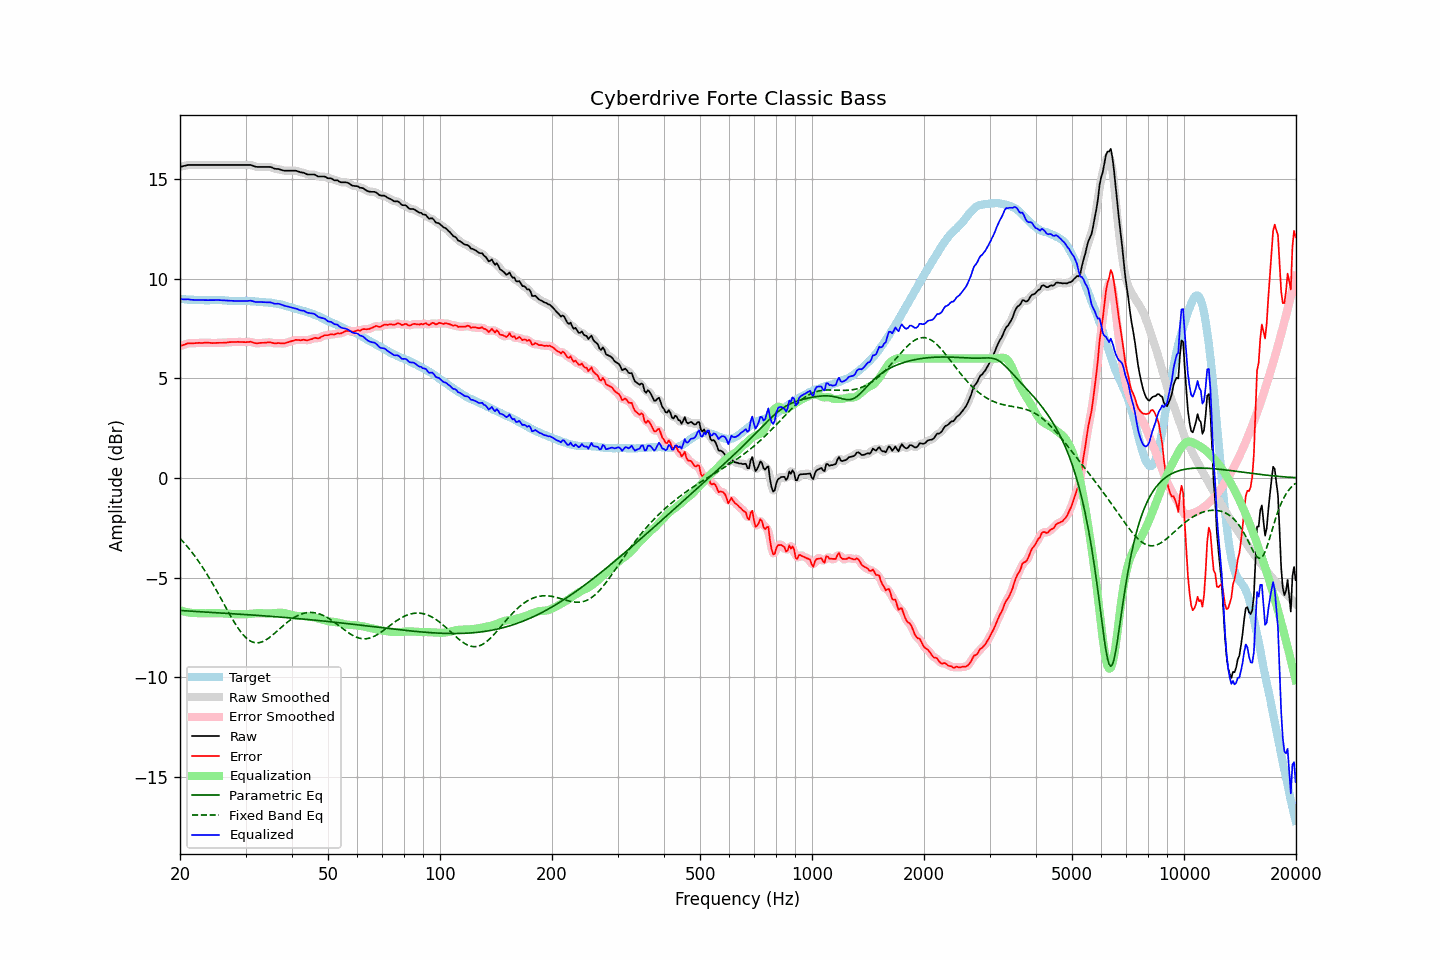

Source data for this figure (header and first rows):
frequency, raw, error, smoothed, error_smoothed, equalization, parametric_eq, fixed_band_eq, equalized_raw, equalized_smoothed, target
20.00, 15.61, 6.62, 15.61, 6.62, -6.63, -6.64, -3.03, 8.98, 8.98, 8.99
20.20, 15.63, 6.65, 15.63, 6.65, -6.66, -6.65, -3.11, 8.97, 8.98, 8.98
20.40, 15.65, 6.67, 15.65, 6.68, -6.68, -6.65, -3.20, 8.97, 8.97, 8.98
20.61, 15.67, 6.70, 15.67, 6.71, -6.70, -6.66, -3.29, 8.97, 8.97, 8.97
20.81, 15.69, 6.73, 15.69, 6.73, -6.72, -6.66, -3.38, 8.97, 8.97, 8.96
21.02, 15.71, 6.76, 15.70, 6.75, -6.74, -6.67, -3.48, 8.97, 8.97, 8.95
21.23, 15.71, 6.76, 15.71, 6.76, -6.75, -6.67, -3.58, 8.96, 8.96, 8.95
21.44, 15.71, 6.75, 15.71, 6.76, -6.76, -6.68, -3.68, 8.95, 8.95, 8.95
21.66, 15.71, 6.76, 15.71, 6.76, -6.77, -6.68, -3.78, 8.94, 8.94, 8.94
21.87, 15.71, 6.77, 15.71, 6.77, -6.77, -6.69, -3.89, 8.94, 8.94, 8.94
22.09, 15.71, 6.78, 15.71, 6.77, -6.78, -6.69, -4.00, 8.93, 8.93, 8.93
22.31, 15.71, 6.78, 15.71, 6.78, -6.78, -6.70, -4.11, 8.93, 8.93, 8.93
22.54, 15.71, 6.79, 15.71, 6.78, -6.78, -6.70, -4.23, 8.93, 8.93, 8.92
22.76, 15.71, 6.78, 15.71, 6.78, -6.78, -6.71, -4.35, 8.93, 8.93, 8.93
22.99, 15.71, 6.78, 15.71, 6.78, -6.78, -6.71, -4.47, 8.92, 8.92, 8.93
23.22, 15.71, 6.79, 15.71, 6.78, -6.79, -6.72, -4.59, 8.92, 8.92, 8.92
23.45, 15.71, 6.79, 15.71, 6.79, -6.78, -6.72, -4.72, 8.92, 8.92, 8.92
23.69, 15.71, 6.79, 15.71, 6.79, -6.78, -6.73, -4.85, 8.93, 8.93, 8.92
23.92, 15.71, 6.79, 15.71, 6.79, -6.78, -6.73, -4.98, 8.93, 8.93, 8.92
24.16, 15.71, 6.78, 15.71, 6.78, -6.78, -6.74, -5.12, 8.93, 8.93, 8.93
24.40, 15.71, 6.77, 15.71, 6.77, -6.78, -6.74, -5.26, 8.93, 8.93, 8.94
24.65, 15.71, 6.77, 15.71, 6.77, -6.78, -6.75, -5.40, 8.93, 8.93, 8.94
24.89, 15.71, 6.77, 15.71, 6.78, -6.78, -6.75, -5.54, 8.93, 8.93, 8.94
25.14, 15.71, 6.78, 15.71, 6.78, -6.78, -6.76, -5.68, 8.93, 8.93, 8.93
25.39, 15.71, 6.78, 15.71, 6.78, -6.78, -6.76, -5.83, 8.93, 8.93, 8.93
25.65, 15.71, 6.79, 15.71, 6.79, -6.78, -6.77, -5.97, 8.93, 8.93, 8.92
25.91, 15.71, 6.79, 15.71, 6.79, -6.79, -6.77, -6.12, 8.92, 8.92, 8.92
26.16, 15.71, 6.79, 15.71, 6.79, -6.79, -6.78, -6.27, 8.92, 8.92, 8.92
26.43, 15.71, 6.80, 15.71, 6.79, -6.80, -6.78, -6.42, 8.91, 8.91, 8.91
26.69, 15.71, 6.80, 15.71, 6.80, -6.80, -6.79, -6.56, 8.91, 8.91, 8.91
26.96, 15.71, 6.81, 15.71, 6.81, -6.81, -6.79, -6.71, 8.90, 8.90, 8.90
27.23, 15.71, 6.82, 15.71, 6.82, -6.81, -6.80, -6.85, 8.90, 8.90, 8.89
27.50, 15.71, 6.82, 15.71, 6.82, -6.82, -6.80, -6.99, 8.89, 8.89, 8.89
27.77, 15.71, 6.82, 15.71, 6.82, -6.82, -6.81, -7.13, 8.89, 8.89, 8.89
28.05, 15.71, 6.82, 15.71, 6.83, -6.83, -6.81, -7.26, 8.88, 8.88, 8.88
28.33, 15.71, 6.83, 15.71, 6.83, -6.83, -6.82, -7.39, 8.88, 8.88, 8.88
28.62, 15.71, 6.84, 15.71, 6.83, -6.83, -6.82, -7.51, 8.88, 8.88, 8.87
28.90, 15.71, 6.83, 15.71, 6.83, -6.83, -6.83, -7.63, 8.88, 8.88, 8.88
29.19, 15.71, 6.83, 15.71, 6.83, -6.83, -6.83, -7.74, 8.88, 8.88, 8.88
29.48, 15.71, 6.82, 15.71, 6.82, -6.83, -6.84, -7.84, 8.88, 8.88, 8.89
29.78, 15.71, 6.82, 15.71, 6.82, -6.83, -6.84, -7.93, 8.88, 8.88, 8.89
30.08, 15.71, 6.81, 15.71, 6.82, -6.83, -6.85, -8.01, 8.88, 8.88, 8.89
30.38, 15.71, 6.83, 15.71, 6.83, -6.82, -6.85, -8.08, 8.89, 8.89, 8.88
30.68, 15.71, 6.83, 15.71, 6.83, -6.82, -6.86, -8.14, 8.89, 8.89, 8.88
30.99, 15.71, 6.84, 15.70, 6.83, -6.81, -6.87, -8.19, 8.90, 8.89, 8.87
31.30, 15.68, 6.81, 15.68, 6.81, -6.80, -6.87, -8.22, 8.88, 8.88, 8.87
31.61, 15.65, 6.78, 15.65, 6.79, -6.79, -6.88, -8.25, 8.86, 8.86, 8.87
31.93, 15.62, 6.77, 15.62, 6.77, -6.79, -6.88, -8.26, 8.83, 8.84, 8.85
32.24, 15.61, 6.76, 15.61, 6.76, -6.78, -6.89, -8.27, 8.83, 8.83, 8.85
32.57, 15.61, 6.77, 15.61, 6.77, -6.78, -6.89, -8.26, 8.83, 8.83, 8.84
32.89, 15.61, 6.78, 15.61, 6.78, -6.78, -6.90, -8.24, 8.83, 8.83, 8.83
33.22, 15.61, 6.78, 15.61, 6.78, -6.78, -6.91, -8.22, 8.83, 8.83, 8.82
33.55, 15.61, 6.79, 15.61, 6.79, -6.79, -6.91, -8.18, 8.82, 8.82, 8.82
33.89, 15.61, 6.79, 15.61, 6.79, -6.79, -6.92, -8.14, 8.82, 8.82, 8.82
34.23, 15.61, 6.80, 15.61, 6.80, -6.80, -6.92, -8.09, 8.81, 8.81, 8.81
34.57, 15.61, 6.80, 15.61, 6.81, -6.80, -6.93, -8.04, 8.81, 8.82, 8.80
34.92, 15.61, 6.82, 15.60, 6.81, -6.79, -6.94, -7.98, 8.82, 8.81, 8.79
35.27, 15.59, 6.79, 15.58, 6.79, -6.79, -6.94, -7.92, 8.80, 8.79, 8.80
35.62, 15.55, 6.77, 15.55, 6.78, -6.78, -6.95, -7.85, 8.77, 8.77, 8.78
35.97, 15.52, 6.76, 15.53, 6.76, -6.78, -6.95, -7.78, 8.74, 8.75, 8.76
... 635 more rows
